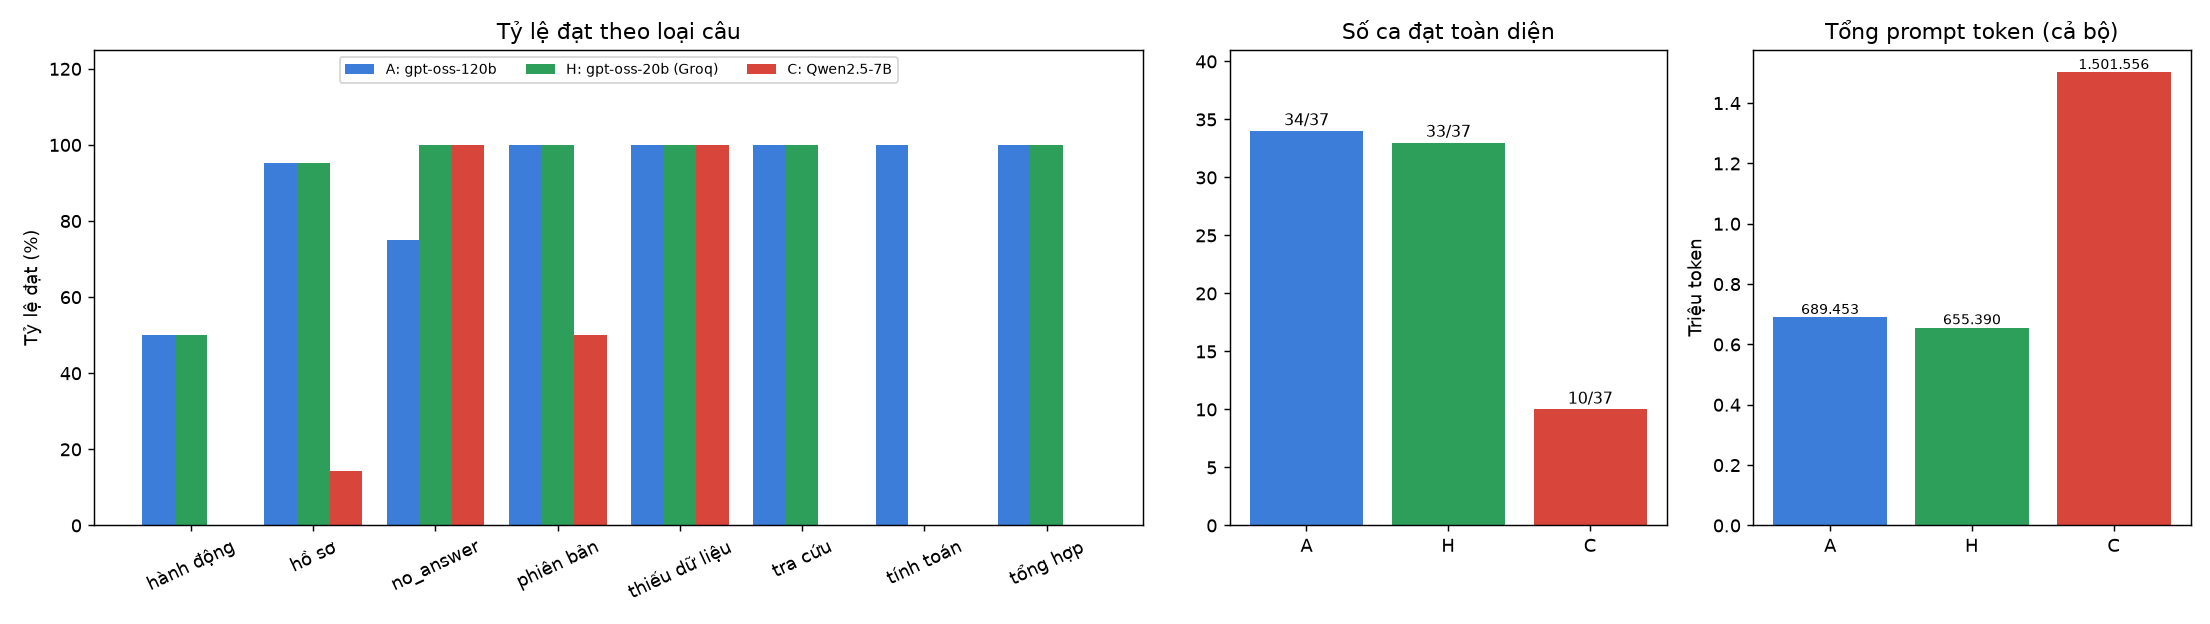

Values plotted in this chart, from the file beside it:
config, label, n, passed, llm_calls, prompt_tokens, completion_tokens, tool_errors
A, A: gpt-oss-120b, 37, 34, 198, 689453, 54196, 0
H, H: gpt-oss-20b (Groq), 37, 33, 209, 655390, 49020, 0
C, C: Qwen2.5-7B, 37, 10, 353, 1501556, 50674, 16
